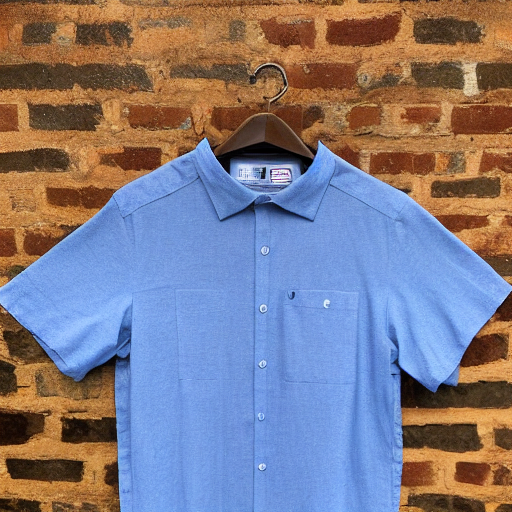
Generation parameters embedded in this image by AUTOMATIC1111 Stable Diffusion web UI or a fork of it (Forge, ...) (PNG 'parameters' text chunk):
shirt
Steps: 50, Sampler: DDIM, CFG scale: 10, Seed: 1442428094, Size: 512x512, Model hash: ad5749cdfa, Model: z_Base Models_v1-5-pruned-emaonly-pruned